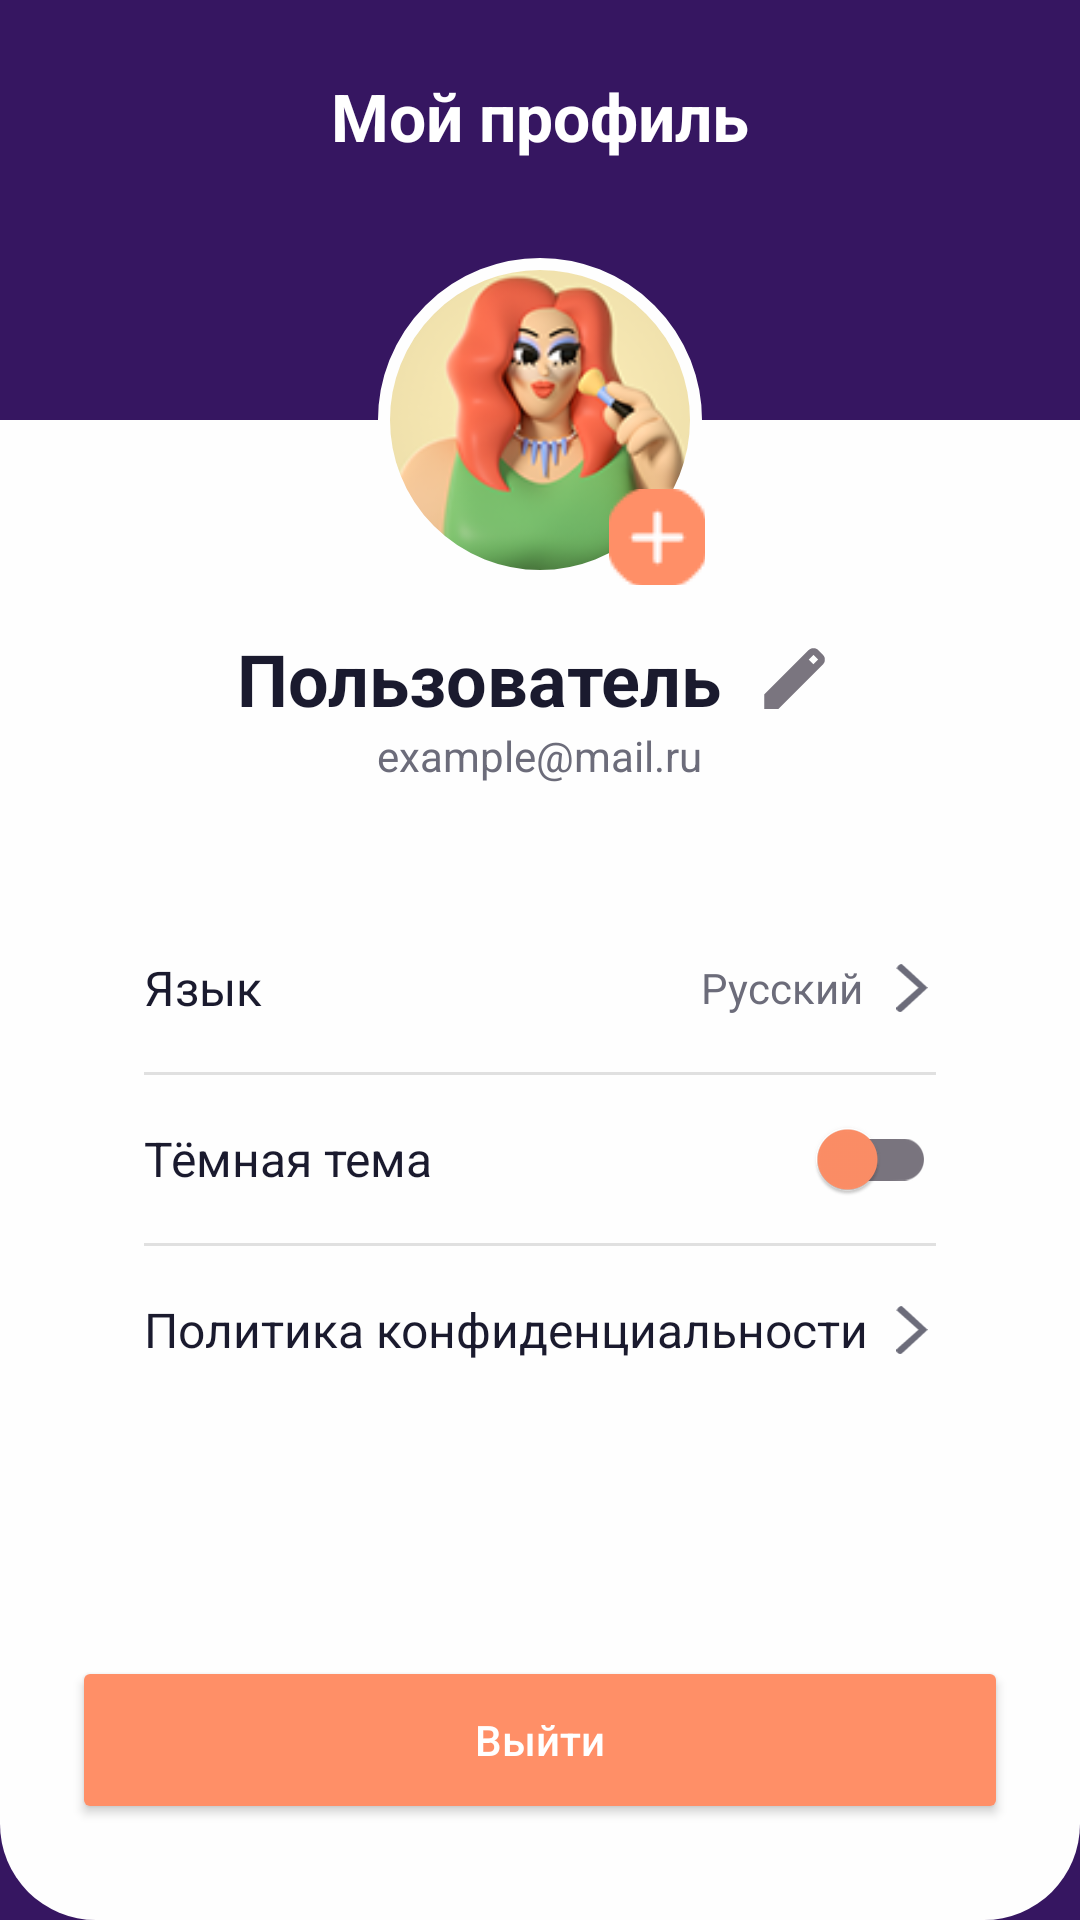

Reconstruct the res/layout file that produces this screen, plus the resources it refers to.
<!-- AndroidManifest.xml: application theme Theme.Daililus -->
<!-- res/layout/fragment_profile.xml -->
<androidx.constraintlayout.widget.ConstraintLayout
    xmlns:android="http://schemas.android.com/apk/res/android"
    xmlns:app="http://schemas.android.com/apk/res-auto"
    android:layout_width="match_parent"
    android:layout_height="match_parent"
    android:background="?attr/colorPrimary" >

    <TextView
        android:id="@+id/tvProfileTitle"
        android:layout_width="wrap_content"
        android:layout_height="wrap_content"
        android:layout_marginTop="24dp"
        android:text="Мой профиль"
        android:textColor="#FFFFFF"
        android:textSize="22sp"
        android:textStyle="bold"
        app:layout_constraintTop_toTopOf="parent"
        app:layout_constraintStart_toStartOf="parent"
        app:layout_constraintEnd_toEndOf="parent" />

    <LinearLayout
        android:id="@+id/profileContainer"
        android:layout_width="match_parent"
        android:layout_height="0dp"
        android:layout_marginTop="140dp"
        android:background="@drawable/bg_bottom_rounded"
        android:orientation="vertical"
        android:paddingTop="70dp"
        android:paddingHorizontal="24dp"
        app:layout_constraintBottom_toBottomOf="parent"
        app:layout_constraintTop_toTopOf="parent">

        <LinearLayout
            android:layout_width="wrap_content"
            android:layout_height="wrap_content"
            android:layout_gravity="center"
            android:orientation="horizontal"
            android:gravity="center_vertical">

            <TextView
                android:id="@+id/tvUserName"
                android:layout_width="wrap_content"
                android:layout_height="wrap_content"
                android:text="Пользователь"
                android:textColor="?android:attr/textColorPrimary"
                android:textSize="24sp"
                android:textStyle="bold" />

            <ImageButton
                android:id="@+id/btnEditName"
                android:layout_width="32dp"
                android:layout_height="32dp"
                android:layout_marginStart="8dp"
                android:background="?attr/selectableItemBackgroundBorderless"
                android:src="@drawable/ic_edit"
                app:tint="#7A757F" />
        </LinearLayout>

        <TextView
            android:id="@+id/tvUserEmail"
            android:layout_width="wrap_content"
            android:layout_height="wrap_content"
            android:layout_gravity="center"
            android:text="example@mail.ru"
            android:textColor="?android:attr/textColorSecondary"
            android:layout_marginBottom="32dp" />

        <LinearLayout
            android:layout_width="match_parent"
            android:layout_height="wrap_content"
            android:orientation="vertical"
            android:padding="8dp">

            <RelativeLayout
                android:id="@+id/rlLanguage"
                android:layout_width="match_parent"
                android:layout_height="56dp"
                android:paddingHorizontal="16dp">

                <TextView
                    android:layout_width="wrap_content"
                    android:layout_height="wrap_content"
                    android:layout_centerVertical="true"
                    android:text="Язык"
                    android:textColor="?android:attr/textColorPrimary"
                    android:textSize="16sp" />

                <TextView
                    android:layout_width="wrap_content"
                    android:layout_height="wrap_content"
                    android:layout_centerVertical="true"
                    android:layout_toStartOf="@id/ivArrow"
                    android:layout_marginEnd="8dp"
                    android:text="Русский"
                    android:textColor="?android:attr/textColorSecondary"     />

                <ImageView
                    android:id="@+id/ivArrow"
                    android:layout_width="16dp"
                    android:layout_height="16dp"
                    android:layout_alignParentEnd="true"
                    android:layout_centerVertical="true"
                    android:src="@drawable/ic_chevron_right"
                    app:tint="?android:attr/textColorSecondary"/>
            </RelativeLayout>

            <View android:layout_width="match_parent" android:layout_height="1dp" android:background="#E0E0E0" android:layout_marginHorizontal="16dp"/>

            <RelativeLayout
                android:id="@+id/rlTheme"
                android:layout_width="match_parent"
                android:layout_height="56dp"
                android:paddingHorizontal="16dp">

                <TextView
                    android:layout_width="wrap_content"
                    android:layout_height="wrap_content"
                    android:layout_centerVertical="true"
                    android:text="Тёмная тема"
                    android:textColor="?android:attr/textColorPrimary"
                    android:textSize="16sp" />

                <com.google.android.material.switchmaterial.SwitchMaterial
                    android:id="@+id/switchTheme"
                    android:layout_width="wrap_content"
                    android:layout_height="wrap_content"
                    android:layout_alignParentEnd="true"
                    android:layout_centerVertical="true"
                    app:thumbTint="?attr/colorSecondary" /> </RelativeLayout>

            <View android:layout_width="match_parent" android:layout_height="1dp" android:background="#E0E0E0" android:layout_marginHorizontal="16dp"/>

            <RelativeLayout
                android:id="@+id/rPolicy"
                android:layout_width="match_parent"
                android:layout_height="56dp"
                android:paddingRight="16dp">

            <TextView
                android:id="@+id/tvPolicy"
                android:layout_width="match_parent"
                android:layout_height="56dp"
                android:gravity="center_vertical"
                android:paddingHorizontal="16dp"
                android:text="Политика конфиденциальности"
                android:textColor="?android:attr/textColorPrimary"
                android:textSize="16sp" />

            <ImageView
                android:id="@+id/ivArrowPolicy"
                android:layout_width="16dp"
                android:layout_height="16dp"
                android:layout_alignParentEnd="true"
                android:layout_centerVertical="true"
                app:tint="?android:attr/textColorSecondary"
                android:src="@drawable/ic_chevron_right" />
            </RelativeLayout>
        </LinearLayout>

        <TextView
            android:id="@+id/tvPolicyDetails"
            android:layout_width="match_parent"
            android:layout_height="wrap_content"
            android:layout_marginTop="8dp"
            android:text="Ваши данные в приложении Daililus защищены и хранятся в Firebase. Мы не передаем информацию третьим лицам."
            android:textColor="?android:attr/textColorSecondary"
            android:visibility="gone" />

        <View
            android:layout_width="match_parent"
            android:layout_height="0dp"
            android:layout_weight="1" />

        <Button
            android:id="@+id/btnLogout"
            android:layout_width="match_parent"
            android:layout_height="56dp"
            android:layout_marginBottom="32dp"
            android:backgroundTint="?attr/colorSecondary"
            android:text="Выйти"
            android:textColor="#FFFFFF"
            android:textAllCaps="false"
            app:cornerRadius="28dp" />

    </LinearLayout>

    <FrameLayout
        android:id="@+id/avatarFrame"
        android:layout_width="110dp"
        android:layout_height="110dp"
        app:layout_constraintTop_toTopOf="@id/profileContainer"
        app:layout_constraintBottom_toTopOf="@id/profileContainer"
        app:layout_constraintStart_toStartOf="parent"
        app:layout_constraintEnd_toEndOf="parent">

        <com.google.android.material.imageview.ShapeableImageView
            android:id="@+id/ivAvatar"
            android:layout_width="match_parent"
            android:layout_height="match_parent"
            android:src="@drawable/defeult_avatar"
            android:scaleType="centerCrop"
            android:padding="3dp"
            app:strokeColor="?android:attr/windowBackground"
            app:strokeWidth="4dp"
            app:shapeAppearanceOverlay="@style/CircleImage" />

        <ImageButton
            android:id="@+id/btnAddAvatar"
            android:layout_width="32dp"
            android:layout_height="32dp"
            android:layout_gravity="bottom|end"
            android:background="?attr/selectableItemBackgroundBorderless"
            android:src="@drawable/add_avatar"
 />
    </FrameLayout>

</androidx.constraintlayout.widget.ConstraintLayout>
<!-- resources referenced by this layout -->
<resources>
  <!-- drawable add_avatar: png bitmap (drawable, 776 bytes) -->
  <!-- drawable bg_bottom_rounded (drawable) -->
  <?xml version="1.0" encoding="utf-8"?>
  <shape xmlns:android="http://schemas.android.com/apk/res/android">
      <solid android:color="?android:attr/windowBackground" />
      <corners
          android:bottomLeftRadius="32dp"
          android:bottomRightRadius="32dp" />
  </shape>
  <!-- drawable defeult_avatar: png bitmap (drawable, 26320 bytes) -->
  <!-- drawable ic_chevron_right (drawable) -->
  <vector xmlns:android="http://schemas.android.com/apk/res/android"
      android:width="13dp"
      android:height="20dp"
      android:viewportWidth="13"
      android:viewportHeight="20">
    <path
        android:pathData="M9.193,9.907C9.193,9.907 0.83,2.474 0.307,1.995C-0.216,1.515 1.649,-0.403 2.285,0.076C2.921,0.556 13,9.907 13,9.907C13,9.907 3.443,18.779 2.285,19.739C1.126,20.698 -0.738,18.779 0.307,17.82C1.353,16.861 9.193,9.907 9.193,9.907Z"
        android:fillColor="#1A1A2E"/>
  </vector>
  <!-- drawable ic_edit (drawable) -->
  <vector xmlns:android="http://schemas.android.com/apk/res/android"
      android:width="27dp"
      android:height="27dp"
      android:viewportWidth="27"
      android:viewportHeight="27">
    <path
        android:pathData="M3.375,23.625V18.844L18.225,4.022C18.45,3.816 18.699,3.656 18.971,3.544C19.243,3.431 19.529,3.375 19.828,3.375C20.127,3.375 20.418,3.431 20.7,3.544C20.982,3.656 21.226,3.825 21.431,4.05L22.978,5.625C23.203,5.831 23.367,6.075 23.471,6.356C23.574,6.637 23.626,6.919 23.625,7.2C23.625,7.5 23.574,7.786 23.471,8.058C23.368,8.331 23.204,8.579 22.978,8.803L8.156,23.625H3.375ZM19.8,8.775L21.375,7.2L19.8,5.625L18.225,7.2L19.8,8.775Z"
        android:fillColor="#1E1E1E"/>
  </vector>
  <style name="CircleImage">
          <item name="cornerSize">50%</item>
      </style>
  <style name="Theme.Daililus" parent="Base.Theme.Daililus" />
  <style name="Base.Theme.Daililus" parent="Theme.Material3.DayNight.NoActionBar">
          <item name="colorPrimary">@color/bg_purple</item>
          <item name="android:windowBackground">@color/white</item>
          <item name="colorSecondary">@color/button_orange</item>
          <item name="colorSurface">@color/input_field_bg</item>
  
          <item name="android:textColorPrimary">@color/text_main</item>
          <item name="android:textColorSecondary">@color/text_secondary</item>
      </style>
  <color name="bg_purple">#361661</color>
  <color name="white">#FEFEFE</color>
  <color name="button_orange">#FF8F67</color>
  <color name="input_field_bg">#F1E9FF</color>
  <color name="text_main">#1A1A2E</color>
  <color name="text_secondary">#6C6C7A</color>
</resources>
